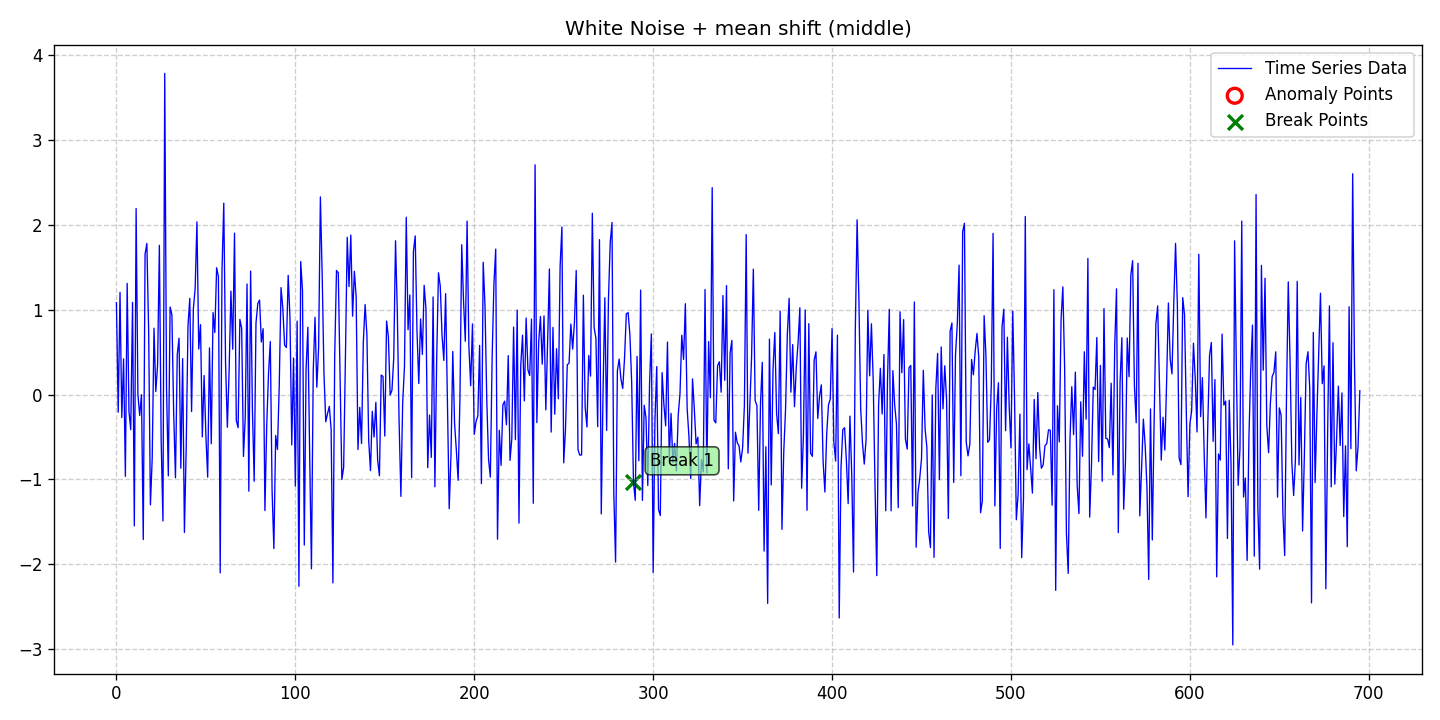

The data file committed next to this chart (first rows):
date, data, stationary, det_lin_up, det_lin_down, det_quad, det_cubic, det_exp, det_damped, stoc_trend, volatility, single_seas, multiple_seas, point_anom_single, point_anom_multi, collect_anom, context_anom, mean_shift, var_shift, trend_shift, point_anom_count, point_anom_location, point_anom_point, collect_anom_count
2020-01-01, 1.082, 0, 0, 0, 0, 0, 0, 0, 0, 0, 0, 0, 0, 0, 0, 0, 1, 0, 0, 0, none, , 0
2020-01-02, -0.2078, 0, 0, 0, 0, 0, 0, 0, 0, 0, 0, 0, 0, 0, 0, 0, 1, 0, 0, 0, none, , 0
2020-01-03, 1.203, 0, 0, 0, 0, 0, 0, 0, 0, 0, 0, 0, 0, 0, 0, 0, 1, 0, 0, 0, none, , 0
2020-01-04, -0.2707, 0, 0, 0, 0, 0, 0, 0, 0, 0, 0, 0, 0, 0, 0, 0, 1, 0, 0, 0, none, , 0
2020-01-05, 0.4206, 0, 0, 0, 0, 0, 0, 0, 0, 0, 0, 0, 0, 0, 0, 0, 1, 0, 0, 0, none, , 0
2020-01-06, -0.9638, 0, 0, 0, 0, 0, 0, 0, 0, 0, 0, 0, 0, 0, 0, 0, 1, 0, 0, 0, none, , 0
2020-01-07, 1.309, 0, 0, 0, 0, 0, 0, 0, 0, 0, 0, 0, 0, 0, 0, 0, 1, 0, 0, 0, none, , 0
2020-01-08, -0.1989, 0, 0, 0, 0, 0, 0, 0, 0, 0, 0, 0, 0, 0, 0, 0, 1, 0, 0, 0, none, , 0
2020-01-09, -0.4147, 0, 0, 0, 0, 0, 0, 0, 0, 0, 0, 0, 0, 0, 0, 0, 1, 0, 0, 0, none, , 0
2020-01-10, 1.085, 0, 0, 0, 0, 0, 0, 0, 0, 0, 0, 0, 0, 0, 0, 0, 1, 0, 0, 0, none, , 0
2020-01-11, -1.547, 0, 0, 0, 0, 0, 0, 0, 0, 0, 0, 0, 0, 0, 0, 0, 1, 0, 0, 0, none, , 0
2020-01-12, 2.19, 0, 0, 0, 0, 0, 0, 0, 0, 0, 0, 0, 0, 0, 0, 0, 1, 0, 0, 0, none, , 0
2020-01-13, 0.002407, 0, 0, 0, 0, 0, 0, 0, 0, 0, 0, 0, 0, 0, 0, 0, 1, 0, 0, 0, none, , 0
2020-01-14, -0.2469, 0, 0, 0, 0, 0, 0, 0, 0, 0, 0, 0, 0, 0, 0, 0, 1, 0, 0, 0, none, , 0
2020-01-15, -0.00169, 0, 0, 0, 0, 0, 0, 0, 0, 0, 0, 0, 0, 0, 0, 0, 1, 0, 0, 0, none, , 0
2020-01-16, -1.708, 0, 0, 0, 0, 0, 0, 0, 0, 0, 0, 0, 0, 0, 0, 0, 1, 0, 0, 0, none, , 0
2020-01-17, 1.653, 0, 0, 0, 0, 0, 0, 0, 0, 0, 0, 0, 0, 0, 0, 0, 1, 0, 0, 0, none, , 0
2020-01-18, 1.779, 0, 0, 0, 0, 0, 0, 0, 0, 0, 0, 0, 0, 0, 0, 0, 1, 0, 0, 0, none, , 0
2020-01-19, 0.7532, 0, 0, 0, 0, 0, 0, 0, 0, 0, 0, 0, 0, 0, 0, 0, 1, 0, 0, 0, none, , 0
2020-01-20, -1.3, 0, 0, 0, 0, 0, 0, 0, 0, 0, 0, 0, 0, 0, 0, 0, 1, 0, 0, 0, none, , 0
2020-01-21, -0.7476, 0, 0, 0, 0, 0, 0, 0, 0, 0, 0, 0, 0, 0, 0, 0, 1, 0, 0, 0, none, , 0
2020-01-22, 0.7817, 0, 0, 0, 0, 0, 0, 0, 0, 0, 0, 0, 0, 0, 0, 0, 1, 0, 0, 0, none, , 0
2020-01-23, 0.03474, 0, 0, 0, 0, 0, 0, 0, 0, 0, 0, 0, 0, 0, 0, 0, 1, 0, 0, 0, none, , 0
2020-01-24, 0.346, 0, 0, 0, 0, 0, 0, 0, 0, 0, 0, 0, 0, 0, 0, 0, 1, 0, 0, 0, none, , 0
2020-01-25, 1.757, 0, 0, 0, 0, 0, 0, 0, 0, 0, 0, 0, 0, 0, 0, 0, 1, 0, 0, 0, none, , 0
2020-01-26, -0.5397, 0, 0, 0, 0, 0, 0, 0, 0, 0, 0, 0, 0, 0, 0, 0, 1, 0, 0, 0, none, , 0
2020-01-27, -1.489, 0, 0, 0, 0, 0, 0, 0, 0, 0, 0, 0, 0, 0, 0, 0, 1, 0, 0, 0, none, , 0
2020-01-28, 3.782, 0, 0, 0, 0, 0, 0, 0, 0, 0, 0, 0, 0, 0, 0, 0, 1, 0, 0, 0, none, , 0
2020-01-29, 0.0756, 0, 0, 0, 0, 0, 0, 0, 0, 0, 0, 0, 0, 0, 0, 0, 1, 0, 0, 0, none, , 0
2020-01-30, -0.9574, 0, 0, 0, 0, 0, 0, 0, 0, 0, 0, 0, 0, 0, 0, 0, 1, 0, 0, 0, none, , 0
2020-01-31, 1.031, 0, 0, 0, 0, 0, 0, 0, 0, 0, 0, 0, 0, 0, 0, 0, 1, 0, 0, 0, none, , 0
2020-02-01, 0.9401, 0, 0, 0, 0, 0, 0, 0, 0, 0, 0, 0, 0, 0, 0, 0, 1, 0, 0, 0, none, , 0
2020-02-02, -0.2208, 0, 0, 0, 0, 0, 0, 0, 0, 0, 0, 0, 0, 0, 0, 0, 1, 0, 0, 0, none, , 0
2020-02-03, -0.9804, 0, 0, 0, 0, 0, 0, 0, 0, 0, 0, 0, 0, 0, 0, 0, 1, 0, 0, 0, none, , 0
2020-02-04, 0.4708, 0, 0, 0, 0, 0, 0, 0, 0, 0, 0, 0, 0, 0, 0, 0, 1, 0, 0, 0, none, , 0
2020-02-05, 0.6635, 0, 0, 0, 0, 0, 0, 0, 0, 0, 0, 0, 0, 0, 0, 0, 1, 0, 0, 0, none, , 0
2020-02-06, -0.8673, 0, 0, 0, 0, 0, 0, 0, 0, 0, 0, 0, 0, 0, 0, 0, 1, 0, 0, 0, none, , 0
2020-02-07, 0.4231, 0, 0, 0, 0, 0, 0, 0, 0, 0, 0, 0, 0, 0, 0, 0, 1, 0, 0, 0, none, , 0
2020-02-08, -1.625, 0, 0, 0, 0, 0, 0, 0, 0, 0, 0, 0, 0, 0, 0, 0, 1, 0, 0, 0, none, , 0
2020-02-09, -0.6203, 0, 0, 0, 0, 0, 0, 0, 0, 0, 0, 0, 0, 0, 0, 0, 1, 0, 0, 0, none, , 0
2020-02-10, 0.8106, 0, 0, 0, 0, 0, 0, 0, 0, 0, 0, 0, 0, 0, 0, 0, 1, 0, 0, 0, none, , 0
2020-02-11, 1.133, 0, 0, 0, 0, 0, 0, 0, 0, 0, 0, 0, 0, 0, 0, 0, 1, 0, 0, 0, none, , 0
2020-02-12, -0.2008, 0, 0, 0, 0, 0, 0, 0, 0, 0, 0, 0, 0, 0, 0, 0, 1, 0, 0, 0, none, , 0
2020-02-13, 1.01, 0, 0, 0, 0, 0, 0, 0, 0, 0, 0, 0, 0, 0, 0, 0, 1, 0, 0, 0, none, , 0
2020-02-14, 1.249, 0, 0, 0, 0, 0, 0, 0, 0, 0, 0, 0, 0, 0, 0, 0, 1, 0, 0, 0, none, , 0
2020-02-15, 2.033, 0, 0, 0, 0, 0, 0, 0, 0, 0, 0, 0, 0, 0, 0, 0, 1, 0, 0, 0, none, , 0
2020-02-16, 0.5359, 0, 0, 0, 0, 0, 0, 0, 0, 0, 0, 0, 0, 0, 0, 0, 1, 0, 0, 0, none, , 0
2020-02-17, 0.8228, 0, 0, 0, 0, 0, 0, 0, 0, 0, 0, 0, 0, 0, 0, 0, 1, 0, 0, 0, none, , 0
2020-02-18, -0.499, 0, 0, 0, 0, 0, 0, 0, 0, 0, 0, 0, 0, 0, 0, 0, 1, 0, 0, 0, none, , 0
2020-02-19, 0.2241, 0, 0, 0, 0, 0, 0, 0, 0, 0, 0, 0, 0, 0, 0, 0, 1, 0, 0, 0, none, , 0
2020-02-20, -0.482, 0, 0, 0, 0, 0, 0, 0, 0, 0, 0, 0, 0, 0, 0, 0, 1, 0, 0, 0, none, , 0
2020-02-21, -0.9725, 0, 0, 0, 0, 0, 0, 0, 0, 0, 0, 0, 0, 0, 0, 0, 1, 0, 0, 0, none, , 0
2020-02-22, 0.5492, 0, 0, 0, 0, 0, 0, 0, 0, 0, 0, 0, 0, 0, 0, 0, 1, 0, 0, 0, none, , 0
2020-02-23, -0.5803, 0, 0, 0, 0, 0, 0, 0, 0, 0, 0, 0, 0, 0, 0, 0, 1, 0, 0, 0, none, , 0
2020-02-24, 0.965, 0, 0, 0, 0, 0, 0, 0, 0, 0, 0, 0, 0, 0, 0, 0, 1, 0, 0, 0, none, , 0
2020-02-25, 0.7303, 0, 0, 0, 0, 0, 0, 0, 0, 0, 0, 0, 0, 0, 0, 0, 1, 0, 0, 0, none, , 0
2020-02-26, 1.493, 0, 0, 0, 0, 0, 0, 0, 0, 0, 0, 0, 0, 0, 0, 0, 1, 0, 0, 0, none, , 0
2020-02-27, 1.39, 0, 0, 0, 0, 0, 0, 0, 0, 0, 0, 0, 0, 0, 0, 0, 1, 0, 0, 0, none, , 0
2020-02-28, -2.101, 0, 0, 0, 0, 0, 0, 0, 0, 0, 0, 0, 0, 0, 0, 0, 1, 0, 0, 0, none, , 0
2020-02-29, 1.461, 0, 0, 0, 0, 0, 0, 0, 0, 0, 0, 0, 0, 0, 0, 0, 1, 0, 0, 0, none, , 0
... 636 more rows
